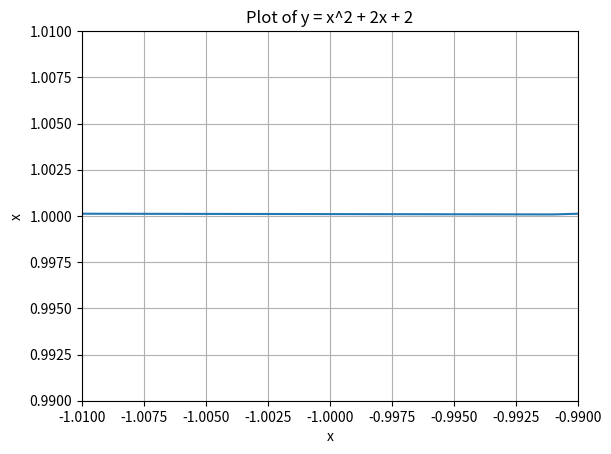

Reproduce this figure in Python.
'''Calculus of the Infinitesimals: 
getting slope m on ny curved till its infinity zoom
'''
#import libraries
import numpy as np
import matplotlib.pyplot as plt

# Range for x design a curve:
x = np.linspace(-10, 10, 1000)#curve start, finish, intervals
# Plot an equation on y 
y = x**2 + 2*x + 2
# Plot this x, y curve:
plt.plot(x, y, label='y=x^2 + 2x + 2')
plt.xlabel('x')#label x:
plt.ylabel('x')#label y:
plt.title('Plot of y = x^2 + 2x + 2')#title of curve

plt.grid(True)# Add grid:

#  plt.show()#show  curve
# Zoom untile we get straight line
plt.xlim(-1.01,-0.99)
plt.ylim(0.99,1.01)
plt.show()#show  curve